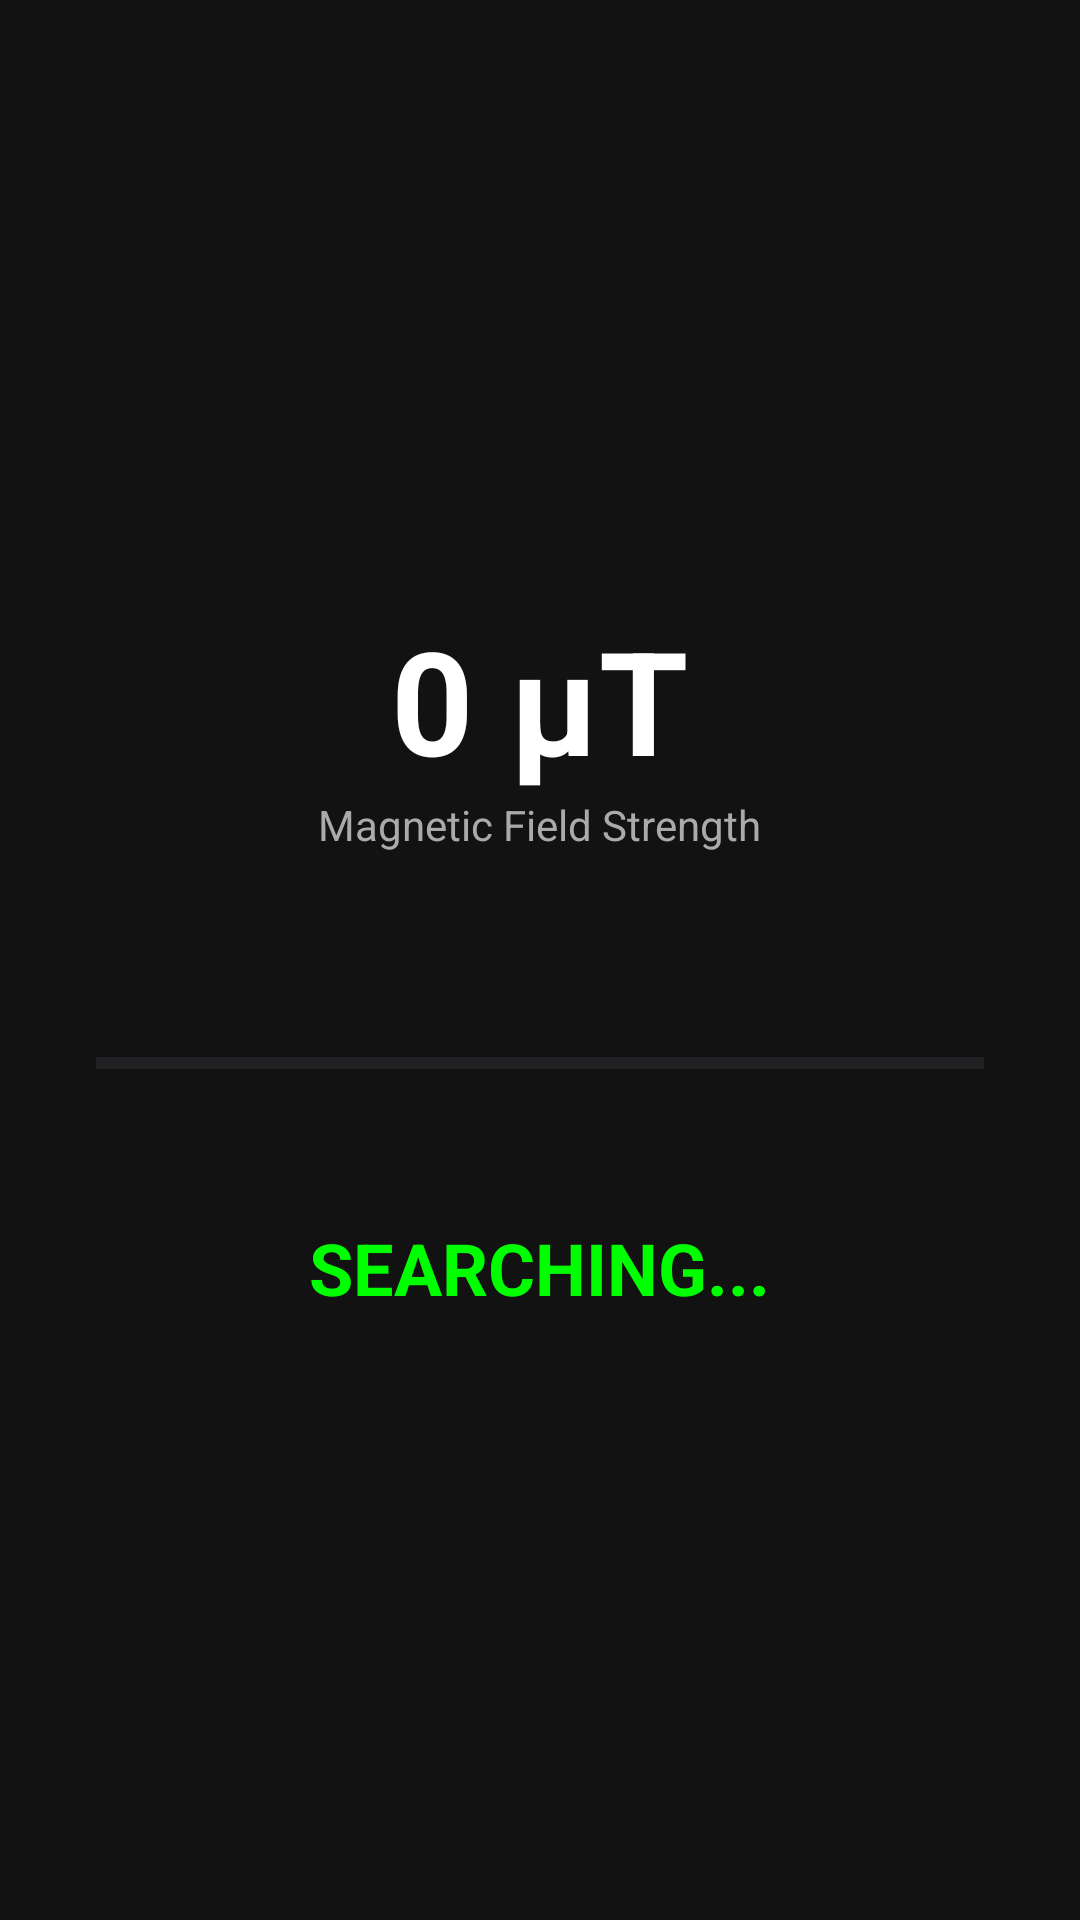

Write the Android layout XML for this screen, with the resource values it uses.
<!-- AndroidManifest.xml: application theme Theme.SensorPlayground -->
<!-- res/layout/fragment_magnetic_hunter.xml -->
<?xml version="1.0" encoding="utf-8"?>
<LinearLayout xmlns:android="http://schemas.android.com/apk/res/android"
    xmlns:tools="http://schemas.android.com/tools"
    android:layout_width="match_parent"
    android:layout_height="match_parent"
    android:orientation="vertical"
    android:gravity="center"
    android:padding="32dp"
    android:background="#121212">

    <TextView
        android:id="@+id/tv_score"
        android:layout_width="wrap_content"
        android:layout_height="wrap_content"
        android:text="0 µT"
        android:textColor="#FFFFFF"
        android:textSize="48sp"
        android:textStyle="bold" />

    <TextView
        android:layout_width="wrap_content"
        android:layout_height="wrap_content"
        android:text="Magnetic Field Strength"
        android:textColor="#AAAAAA"
        android:layout_marginBottom="50dp"/>

    <ProgressBar
        android:id="@+id/progress_strength"
        style="?android:attr/progressBarStyleHorizontal"
        android:layout_width="match_parent"
        android:layout_height="40dp"
        android:max="300"
        android:progress="0"
        tools:progress="50"/>
    <TextView
        android:id="@+id/tv_status"
        android:layout_width="wrap_content"
        android:layout_height="wrap_content"
        android:text="SEARCHING..."
        android:textColor="#00FF00"
        android:textSize="24sp"
        android:layout_marginTop="32dp"
        android:textStyle="bold"/>

</LinearLayout>
<!-- resources referenced by this layout -->
<resources>
  <style name="Theme.SensorPlayground" parent="Base.Theme.SensorPlayground" />
  <style name="Base.Theme.SensorPlayground" parent="Theme.Material3.DayNight.NoActionBar">
          
          
      </style>
</resources>
